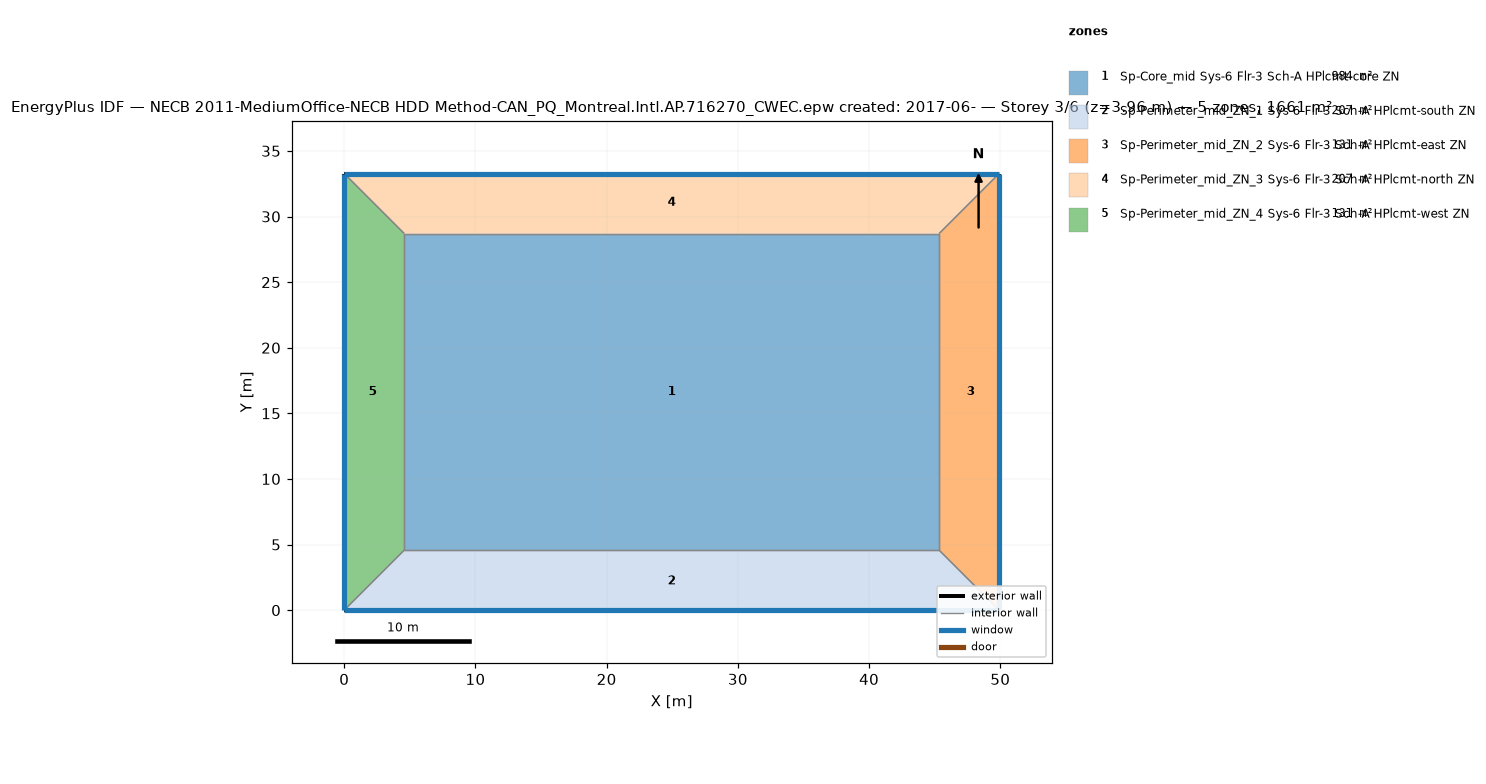
=== STOREY PLAN SPEC (per zone: floor XY polygon, exterior-wall plan segments, windows/doors) ===
zone 1: Sp-Core_mid Sys-6 Flr-3 Sch-A HPlcmt-core ZN  (983.5 m²)
  floor: (45.34, 28.70) (45.34, 4.57) (4.57, 4.57) (4.57, 28.70)
  interior walls: 4
zone 2: Sp-Perimeter_mid_ZN_1 Sys-6 Flr-3 Sch-A HPlcmt-south ZN  (207.3 m²)
  floor: (45.34, 4.57) (49.91, 0.00) (0.00, 0.00) (4.57, 4.57)
  exterior wall: (0.00, 0.00) – (49.91, 0.00)  [49.9 m]
    window: (0.00, 0.00) – (49.91, 0.00)  [65.3 m²]
  interior walls: 3
zone 3: Sp-Perimeter_mid_ZN_2 Sys-6 Flr-3 Sch-A HPlcmt-east ZN  (131.3 m²)
  floor: (49.91, 33.27) (49.91, 0.00) (45.34, 4.57) (45.34, 28.70)
  exterior wall: (49.91, 0.00) – (49.91, 33.27)  [33.3 m]
    window: (49.91, 0.00) – (49.91, 33.27)  [43.5 m²]
  interior walls: 3
zone 4: Sp-Perimeter_mid_ZN_3 Sys-6 Flr-3 Sch-A HPlcmt-north ZN  (207.3 m²)
  floor: (49.91, 33.27) (45.34, 28.70) (4.57, 28.70) (0.00, 33.27)
  exterior wall: (49.91, 33.27) – (0.00, 33.27)  [49.9 m]
    window: (49.91, 33.27) – (0.00, 33.27)  [65.3 m²]
  interior walls: 3
zone 5: Sp-Perimeter_mid_ZN_4 Sys-6 Flr-3 Sch-A HPlcmt-west ZN  (131.3 m²)
  floor: (0.00, 33.27) (4.57, 28.70) (4.57, 4.57) (0.00, 0.00)
  exterior wall: (0.00, 33.27) – (0.00, 0.00)  [33.3 m]
    window: (0.00, 33.27) – (0.00, 0.00)  [43.5 m²]
  interior walls: 3

=== DERIVED (storey summary) ===
Building: NECB 2011-MediumOffice-NECB HDD Method-CAN_PQ_Montreal.Intl.AP.716270_CWEC.epw created: 2017-06-
Storey: 3 of 6  (floor level z = 3.96 m)
Storey gross floor area: 1660.7 m²
Zones on this storey: 5
  - Sp-Core_mid Sys-6 Flr-3 Sch-A HPlcmt-core ZN: floor 983.5 m²
  - Sp-Perimeter_mid_ZN_1 Sys-6 Flr-3 Sch-A HPlcmt-south ZN: floor 207.3 m²; exterior wall 49.9 m (136.9 m²); 1 window(s) 65.3 m²; WWR 47.7%
  - Sp-Perimeter_mid_ZN_2 Sys-6 Flr-3 Sch-A HPlcmt-east ZN: floor 131.3 m²; exterior wall 33.3 m (91.3 m²); 1 window(s) 43.5 m²; WWR 47.7%
  - Sp-Perimeter_mid_ZN_3 Sys-6 Flr-3 Sch-A HPlcmt-north ZN: floor 207.3 m²; exterior wall 49.9 m (136.9 m²); 1 window(s) 65.3 m²; WWR 47.7%
  - Sp-Perimeter_mid_ZN_4 Sys-6 Flr-3 Sch-A HPlcmt-west ZN: floor 131.3 m²; exterior wall 33.3 m (91.3 m²); 1 window(s) 43.5 m²; WWR 47.7%
Zone adjacency (shared interzone walls):
  - Sp-Core_mid Sys-6 Flr-3 Sch-A HPlcmt-core ZN ↔ Sp-Perimeter_mid_ZN_1 Sys-6 Flr-3 Sch-A HPlcmt-south ZN
  - Sp-Core_mid Sys-6 Flr-3 Sch-A HPlcmt-core ZN ↔ Sp-Perimeter_mid_ZN_2 Sys-6 Flr-3 Sch-A HPlcmt-east ZN
  - Sp-Core_mid Sys-6 Flr-3 Sch-A HPlcmt-core ZN ↔ Sp-Perimeter_mid_ZN_3 Sys-6 Flr-3 Sch-A HPlcmt-north ZN
  - Sp-Core_mid Sys-6 Flr-3 Sch-A HPlcmt-core ZN ↔ Sp-Perimeter_mid_ZN_4 Sys-6 Flr-3 Sch-A HPlcmt-west ZN
  - Sp-Perimeter_mid_ZN_1 Sys-6 Flr-3 Sch-A HPlcmt-south ZN ↔ Sp-Perimeter_mid_ZN_2 Sys-6 Flr-3 Sch-A HPlcmt-east ZN
  - Sp-Perimeter_mid_ZN_1 Sys-6 Flr-3 Sch-A HPlcmt-south ZN ↔ Sp-Perimeter_mid_ZN_4 Sys-6 Flr-3 Sch-A HPlcmt-west ZN
  - Sp-Perimeter_mid_ZN_2 Sys-6 Flr-3 Sch-A HPlcmt-east ZN ↔ Sp-Perimeter_mid_ZN_3 Sys-6 Flr-3 Sch-A HPlcmt-north ZN
  - Sp-Perimeter_mid_ZN_3 Sys-6 Flr-3 Sch-A HPlcmt-north ZN ↔ Sp-Perimeter_mid_ZN_4 Sys-6 Flr-3 Sch-A HPlcmt-west ZN